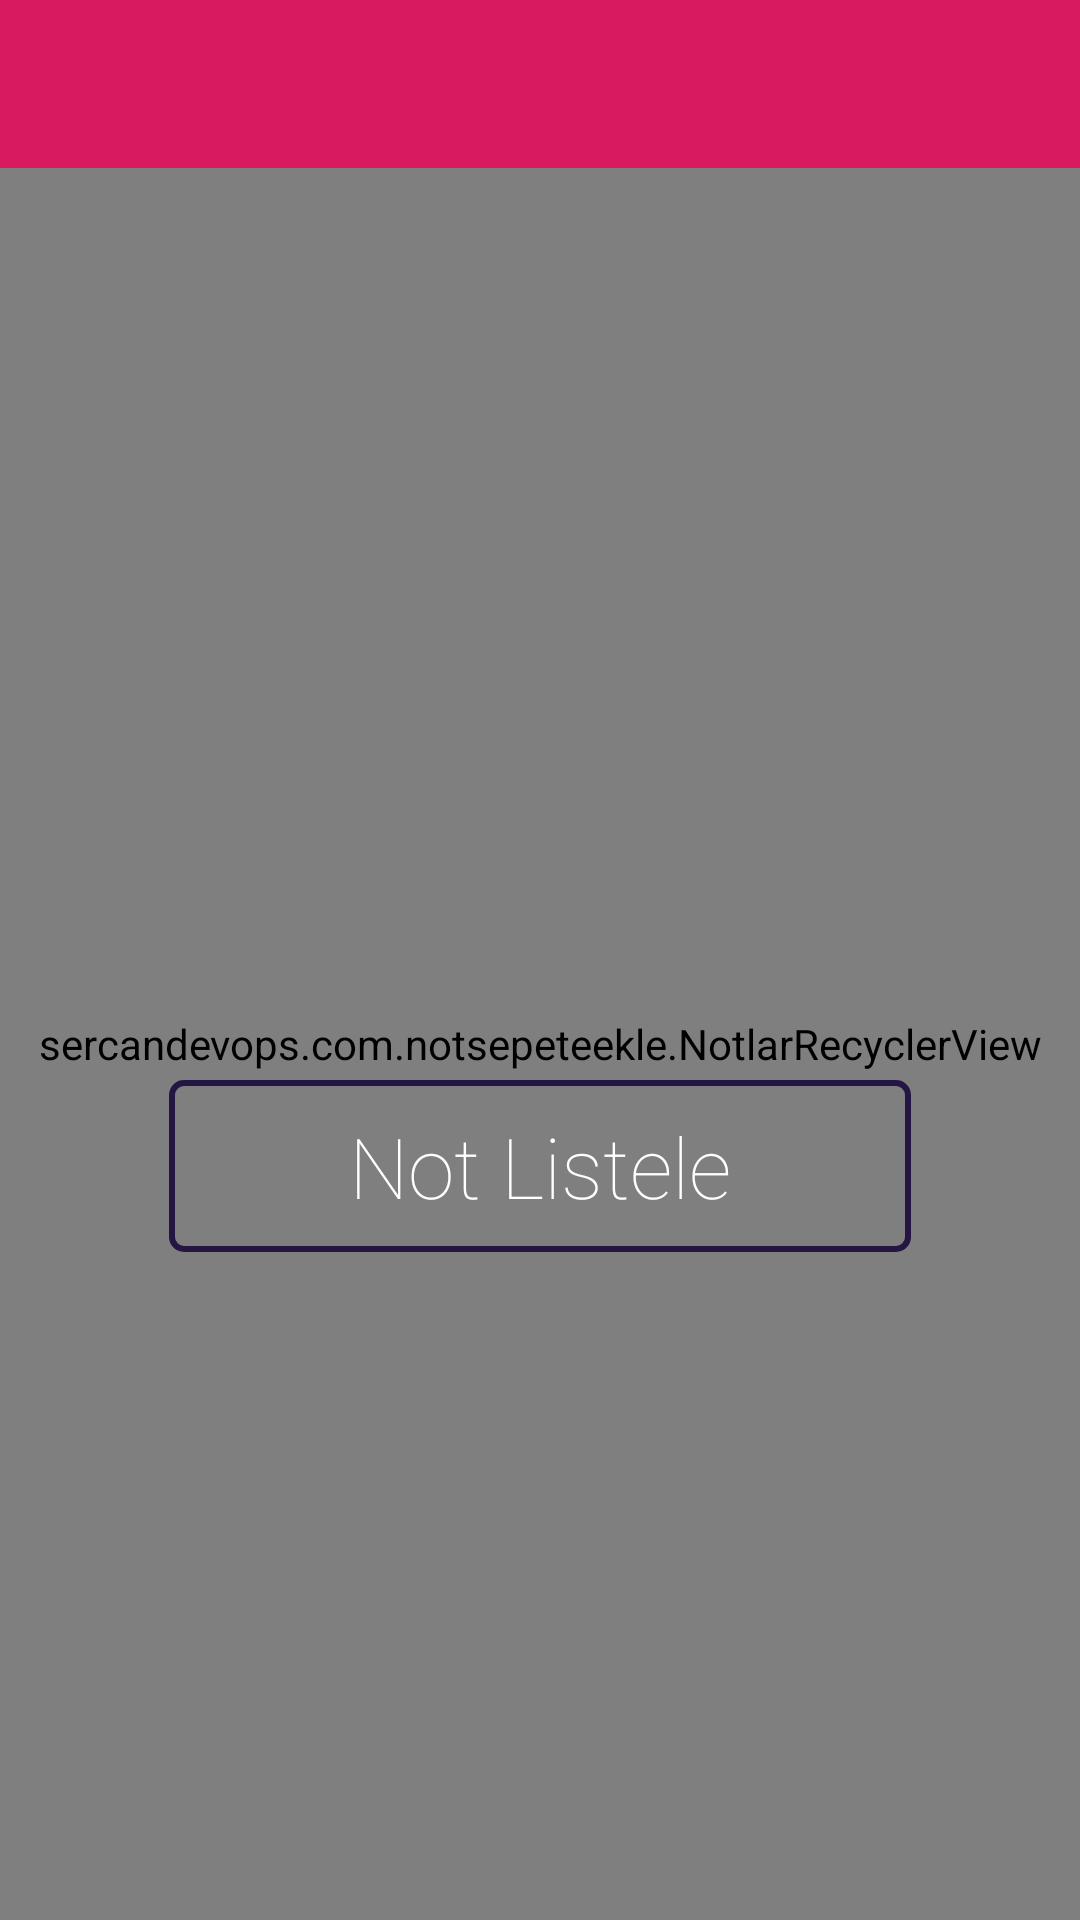

Write the Android layout XML for this screen, with the resource values it uses.
<!-- AndroidManifest.xml: application theme AppTheme -->
<!-- res/layout/activity_main.xml -->
<?xml version="1.0" encoding="utf-8"?>
<RelativeLayout
    xmlns:android="http://schemas.android.com/apk/res/android"
    xmlns:app="http://schemas.android.com/apk/res-auto"
    xmlns:tools="http://schemas.android.com/tools"
    android:layout_width="match_parent"
    android:layout_height="match_parent"
    tools:context=".ActivityMain">

  <include layout="@layout/toolbar" android:id="@+id/mtoolbar"></include>

    <ImageView
        android:layout_width="match_parent"
        android:layout_height="match_parent"
        android:layout_below="@+id/mtoolbar"
        android:id="@+id/iv_background"
        android:scaleType="centerCrop"/>

  <sercandevops.com.notsepeteekle.NotlarRecyclerView
      android:id="@+id/rv_not_listesi"
      android:layout_width="match_parent"
      android:layout_height="match_parent"
      android:layout_below="@id/mtoolbar">

  </sercandevops.com.notsepeteekle.NotlarRecyclerView>

  <include android:id="@+id/bos_liste" layout="@layout/bos_liste"></include>

</RelativeLayout>
<!-- res/layout/toolbar.xml (included above) -->
<?xml version="1.0" encoding="utf-8"?>
<android.support.v7.widget.Toolbar xmlns:android="http://schemas.android.com/apk/res/android"
    android:layout_width="match_parent"
    android:layout_height="?attr/actionBarSize"
    xmlns:app="http://schemas.android.com/apk/res-auto"
    app:popupTheme="@style/toolbarStyle"
    android:background="@color/colorAccent">



</android.support.v7.widget.Toolbar>
<!-- res/layout/bos_liste.xml (included above) -->
<?xml version="1.0" encoding="utf-8"?>
<ScrollView android:layout_width="match_parent"
    android:layout_height="match_parent"
    xmlns:android="http://schemas.android.com/apk/res/android">

<RelativeLayout
    android:layout_width="match_parent"
    android:layout_height="match_parent">


    <ImageView
        android:id="@+id/img_logo"
        android:layout_width="@dimen/img_logo_width"
        android:layout_height="@dimen/img_logo_height"

        android:tint="@color/colorAccent"
        android:layout_centerHorizontal="true"
        android:layout_margin="84dp"/>


    <Button
        android:id="@+id/btn_sepete_not_ekle"
        android:layout_width="wrap_content"
        android:layout_height="wrap_content"
        android:background="@drawable/btn_notekle_arkaplan"
        android:text="@string/btn_notlistele_string"
        android:textAllCaps="false"
        android:fontFamily="sans-serif-thin"
        android:textSize="@dimen/btn_notlistele_text_size"
        android:layout_centerHorizontal="true"
        android:layout_below="@+id/img_logo"
        android:paddingLeft="60dp"
        android:paddingRight="60dp"
        android:paddingTop="10dp"
        android:paddingBottom="10dp"
        android:textColor="@color/btn_text_rank"
        android:onClick="tikla"/>


</RelativeLayout>

</ScrollView>
<!-- resources referenced by this layout -->
<resources>
  <color name="colorAccent">#D81B60</color>
  <dimen name="btn_notlistele_text_size">28sp</dimen>
  <dimen name="img_logo_height">192dp</dimen>
  <dimen name="img_logo_width">192dp</dimen>
  <!-- drawable btn_notekle_arkaplan (drawable) -->
  <?xml version="1.0" encoding="utf-8"?>
  <selector xmlns:android="http://schemas.android.com/apk/res/android">
  
  
      <item android:state_pressed="true">
  
          <shape>
               <solid android:color="@color/colorAccent"></solid>
               <corners android:radius="4dp"></corners>
          </shape>
      </item>
  
  
      <item>
  
          <shape>
  
              <stroke android:width="2dp" android:color="@color/btn_notekle_text_renk"></stroke>
              <solid android:color="@android:color/transparent"></solid>
              <corners android:radius="4dp"></corners>
          </shape>
  
      </item>
  </selector>
  <string name="btn_notlistele_string">Not Listele</string>
  <style name="toolbarStyle" parent="Theme.AppCompat.Light">
              <item name="android:colorBackground">@color/colorAccent</item>
              <item name="android:textColor">@android:color/white</item>
      </style>
  <style name="AppTheme" parent="Theme.AppCompat.NoActionBar">
          
          <item name="colorPrimary">@color/colorPrimary</item>
          <item name="colorPrimaryDark">@color/colorPrimaryDark</item>
          <item name="colorAccent">@color/colorAccent</item>
          <item name="android:windowBackground">@android:color/background_dark</item>
      </style>
  <color name="btn_notekle_text_renk">#241543</color>
  <color name="colorPrimary">#008577</color>
  <color name="colorPrimaryDark">#00574B</color>
</resources>
